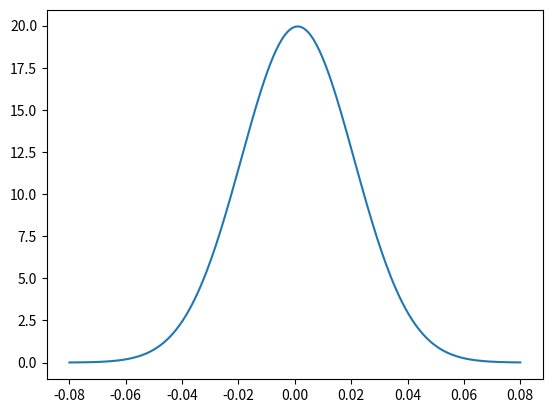

This figure's Python source:
# 6. 정규분포 곡선 만들기

# -0.08부터 0.06까지의 범위를
# 300개의 균등한 x좌표로 나누어 x라는 변수에 저장하시오.

import numpy as np
from scipy.stats import norm
# 이게 무슨 코드인데...
import matplotlib.pyplot as plt


x = np.linspace(
    -0.08,
    0.08,
    300
)


# 방금 네가 만든 x의 각 좌표에서
# 정규분포 곡선의 높이(y값)를 계산해서 y축 정보를 계산한다.
mu = 0.001
sigma = 0.02

normal_curve = norm.pdf(
    x,
    loc=mu,
    scale=sigma
)
# x - 전체에서 각각의 높이 제공
# loc - 평균의 위치 제공
# scale - 표준편차 제공


plt.plot(x, normal_curve)
# x를 가로축에 놓고, normal_curve를 y에 위치 시킨다.

plt.show()
# 진짜로 보여주는 코드
